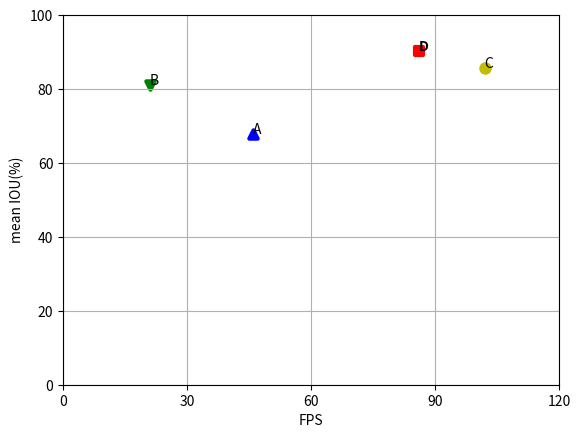

Here is the Python script that generated this plot:
#coding:utf-8
#画图1，x轴：FPS，y轴：mean IOU
#pylab.plot画点时的形状颜色配合：
#符号：^ , v , < , > , s , + , x , D , d , 1 , 2 , 3 , 4 , h , H , p , | , _ , - , –, -., , . , , , o
#颜色：b, g, r, c, m, y, k, w


import os
import matplotlib.pyplot as plt
from pylab import plot
import pylab as pl
  
def main():
    method_dict = {'A':[67.84, 46, 'b', '^', 3, 3], 'B':[81.16, 21, 'g', 'v', 3, 3],
                   'C':[85.70, 102, 'y', 'o', 3, 3], 'D':[90.33, 86, 'r', 's', 3, 'bold']}
    fig, ax = plt.subplots()
    for i in method_dict:
        ax.scatter(method_dict[i][1], method_dict[i][0], c=method_dict[i][2], marker=method_dict[i][3], linewidths=method_dict[i][4])
        ax.annotate(i, (method_dict[i][1], method_dict[i][0]), weight=method_dict[i][5])
    plt.xlabel('FPS')
    plt.ylabel('mean IOU(%)')
    plt.xticks([0, 30, 60, 90, 120])
    plt.yticks([0, 20, 40, 60, 80, 100])
    plt.grid(True)
    plt.show()
    fig.savefig('plot.jpg')

if __name__ == "__main__":
    main()